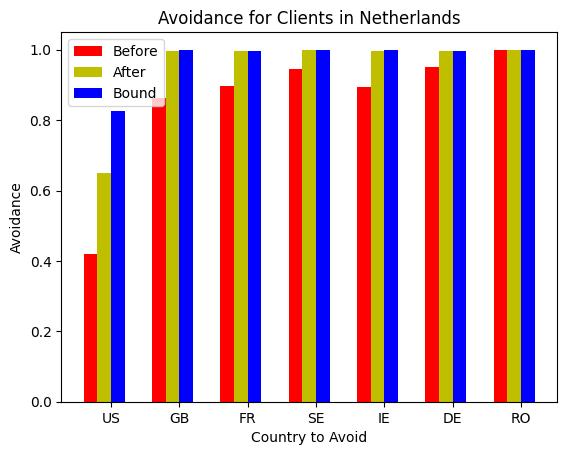

Generate this figure with matplotlib:
import matplotlib.pyplot as plt; plt.rcdefaults()
import numpy as np
import matplotlib.pyplot as plt
import sys

N = 7
avoidance_before = (.420, .864, .898, .944, .894, .95, .999)

ind = np.arange(N)  # the x locations for the groups
width = 0.2       # the width of the bars

fig, ax = plt.subplots()
rects1 = ax.bar(ind, avoidance_before, width, color='r')

avoidance_after = (.651, .996, .996, 1.0, .996, .996, 1.0)
rects2 = ax.bar(ind + width, avoidance_after, width, color='y')

avoidance_bound = (.826, 1.0, .996, 1.0, 1.0, .996, 1.0)
rects3 = ax.bar(ind + width + width, avoidance_bound, width, color='b')

# add some text for labels, title and axes ticks
ax.set_ylabel('Avoidance')
ax.set_xlabel('Country to Avoid')
ax.set_title('Avoidance for Clients in Netherlands')
ax.set_xticks(ind + width + (.5*width))
ax.set_xticklabels(('US', 'GB', 'FR', 'SE', 'IE', 'DE', 'RO'))

ax.legend((rects1[0], rects2[0], rects3[0]), ('Before', 'After', 'Bound'))

plt.show()
